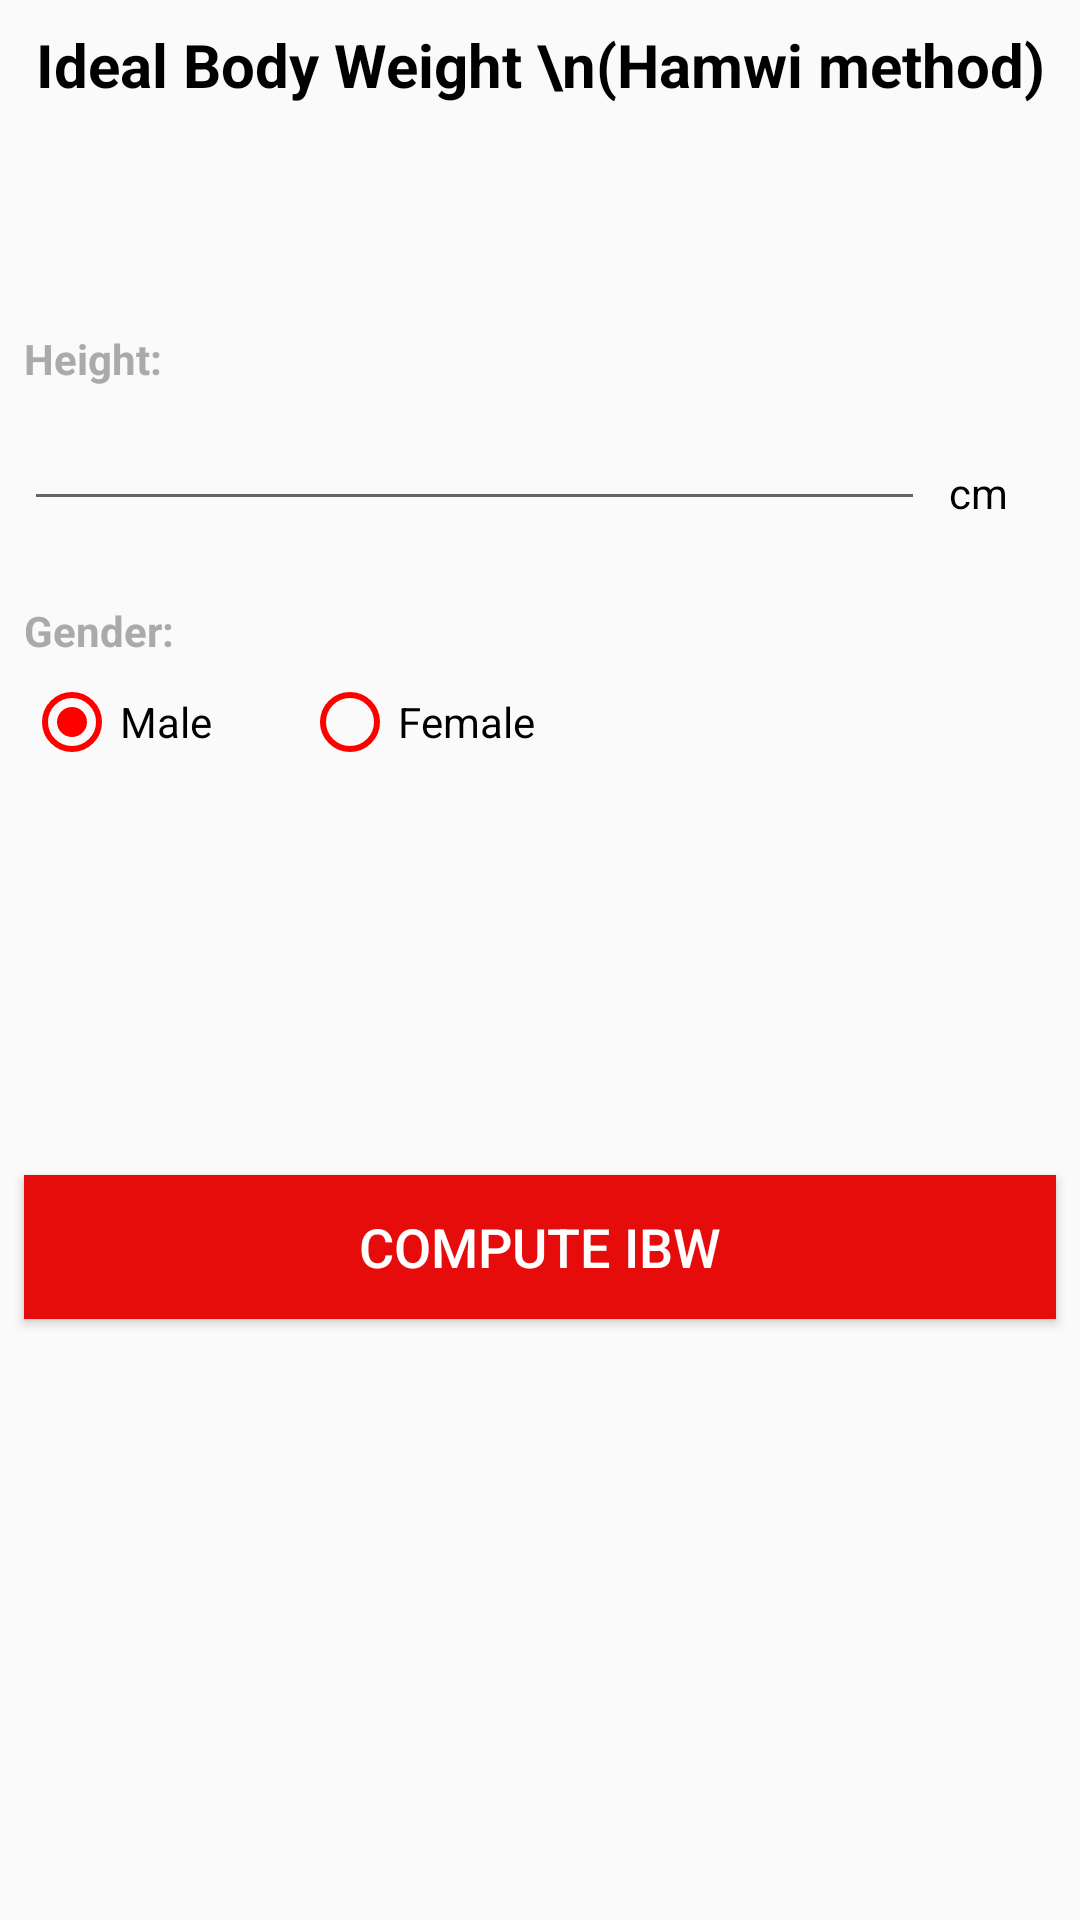

Android layout source for this screen:
<!-- AndroidManifest.xml: application theme AppTheme -->
<!-- res/layout/fragment_ibw.xml -->
<android.support.constraint.ConstraintLayout xmlns:android="http://schemas.android.com/apk/res/android"
    xmlns:app="http://schemas.android.com/apk/res-auto"
    xmlns:tools="http://schemas.android.com/tools"
    android:layout_width="match_parent"
    android:layout_height="match_parent"
    tools:context="com.example.sagee.bmiapp.IBW"
    tools:layout_editor_absoluteY="81dp"
    tools:layout_editor_absoluteX="0dp">

    

    <LinearLayout
        android:layout_width="0dp"
        android:layout_height="wrap_content"
        android:orientation="horizontal"
        tools:layout_constraintTop_creator="1"
        tools:layout_constraintRight_creator="1"
        android:layout_marginStart="8dp"
        android:layout_marginEnd="8dp"
        app:layout_constraintRight_toRightOf="parent"
        android:layout_marginTop="8dp"
        tools:layout_constraintLeft_creator="1"
        app:layout_constraintLeft_toLeftOf="parent"
        app:layout_constraintTop_toTopOf="parent"
        android:layout_marginLeft="8dp"
        android:layout_marginRight="8dp">

        <TextView
            android:id="@+id/textView_ibw"
            android:layout_width="match_parent"
            android:layout_height="wrap_content"
            android:layout_weight="1"
            android:gravity="center"
            android:text="Ideal Body Weight \n(Hamwi method)"
            android:textColor="@android:color/black"
            android:textSize="20sp"
            android:textStyle="bold"
            tools:layout_editor_absoluteX="8dp"
            tools:layout_editor_absoluteY="27dp" />
    </LinearLayout>

    <TextView
        android:id="@+id/textView_result"
        android:layout_width="182dp"
        android:layout_height="57dp"
        android:layout_marginTop="29dp"
        android:gravity="center"
        android:textColor="@android:color/black"
        android:textSize="24sp"
        android:textStyle="bold"
        app:layout_constraintLeft_toLeftOf="parent"
        app:layout_constraintRight_toRightOf="parent"
        app:layout_constraintTop_toBottomOf="@+id/button_compute"
        tools:layout_constraintLeft_creator="1"
        tools:layout_constraintRight_creator="1"
        tools:layout_constraintTop_creator="1" />

    <Button
        android:id="@+id/button_compute"
        android:layout_width="0dp"
        android:layout_height="wrap_content"
        android:layout_marginBottom="133dp"
        android:layout_marginEnd="8dp"
        android:layout_marginLeft="8dp"
        android:layout_marginRight="8dp"
        android:layout_marginStart="8dp"
        android:layout_marginTop="134dp"
        android:background="?attr/colorPrimary"
        android:elevation="1dp"
        android:onClick="onClick"
        android:text="Compute IBW"
        android:textColor="@android:color/background_light"
        android:textSize="18sp"
        app:layout_constraintBottom_toBottomOf="parent"
        app:layout_constraintHorizontal_bias="0.0"
        app:layout_constraintLeft_toLeftOf="parent"
        app:layout_constraintRight_toRightOf="parent"
        app:layout_constraintTop_toBottomOf="@+id/editText_height"
        app:layout_constraintVertical_bias="0.555"
        tools:layout_constraintBottom_creator="1"
        tools:layout_constraintLeft_creator="1"
        tools:layout_constraintRight_creator="1"
        tools:layout_constraintTop_creator="1" />

    <TextView
        android:id="@+id/textView_height"
        android:layout_width="wrap_content"
        android:layout_height="wrap_content"
        android:gravity="center"
        android:text="Height:"
        android:textAppearance="@style/TextAppearance.AppCompat.Medium"
        android:textColor="@android:color/darker_gray"
        android:textSize="14sp"
        android:textStyle="bold"
        android:visibility="visible"
        tools:layout_constraintTop_creator="1"
        android:layout_marginStart="8dp"
        android:layout_marginTop="110dp"
        tools:layout_constraintLeft_creator="1"
        app:layout_constraintLeft_toLeftOf="parent"
        app:layout_constraintTop_toTopOf="parent"
        android:layout_marginLeft="8dp" />

    <TextView
        android:id="@+id/textView_cm"
        android:layout_width="wrap_content"
        android:layout_height="wrap_content"
        android:gravity="left|center"
        android:text="cm"
        android:textColor="@android:color/black"
        tools:layout_constraintRight_creator="1"
        tools:layout_constraintBottom_creator="1"
        app:layout_constraintBottom_toBottomOf="@+id/editText_height"
        android:layout_marginEnd="24dp"
        app:layout_constraintRight_toRightOf="parent"
        android:layout_marginRight="24dp" />

    <EditText
        android:id="@+id/editText_height"
        android:layout_width="0dp"
        android:layout_height="wrap_content"
        android:layout_marginEnd="8dp"
        android:layout_marginLeft="8dp"
        android:layout_marginRight="8dp"
        android:layout_marginStart="8dp"
        android:layout_marginTop="5dp"
        android:ems="10"
        android:inputType="numberDecimal"
        android:shadowColor="@android:color/black"
        android:textColor="@android:color/black"
        android:textCursorDrawable="@android:color/holo_red_dark"
        android:textSize="17sp"
        android:theme="@style/CustomEditTextTheme"
        app:layout_constraintHorizontal_bias="0.0"
        app:layout_constraintLeft_toLeftOf="parent"
        app:layout_constraintRight_toLeftOf="@+id/textView_cm"
        app:layout_constraintTop_toBottomOf="@+id/textView_height"
        tools:layout_constraintLeft_creator="1"
        tools:layout_constraintRight_creator="1"
        tools:layout_constraintTop_creator="1" />

    <TextView
        android:id="@+id/textView_gender"
        android:layout_width="wrap_content"
        android:layout_height="wrap_content"
        android:gravity="center"
        android:text="Gender:"
        android:textColor="@android:color/darker_gray"
        android:textSize="14sp"
        android:textStyle="bold"
        tools:layout_constraintTop_creator="1"
        android:layout_marginStart="8dp"
        android:layout_marginTop="27dp"
        app:layout_constraintTop_toBottomOf="@+id/editText_height"
        tools:layout_constraintLeft_creator="1"
        app:layout_constraintLeft_toLeftOf="parent"
        android:layout_marginLeft="8dp" />

    <RadioGroup
        android:id="@+id/radio_group"
        android:layout_width="wrap_content"
        android:layout_height="wrap_content"
        android:orientation="horizontal"
        tools:layout_constraintTop_creator="1"
        android:layout_marginStart="8dp"
        android:layout_marginTop="5dp"
        app:layout_constraintTop_toBottomOf="@+id/textView_gender"
        tools:layout_constraintLeft_creator="1"
        app:layout_constraintLeft_toLeftOf="parent"
        android:layout_marginLeft="8dp">

        <RadioButton
            android:id="@+id/radioButton_male"
            android:layout_width="wrap_content"
            android:layout_height="wrap_content"
            android:buttonTint="@color/colorAlertDialogText"
            android:layout_weight="1"
            android:checked="true"
            android:text="Male" />

        <RadioButton
            android:id="@+id/radioButton_female"
            android:layout_width="wrap_content"
            android:layout_height="wrap_content"
            android:buttonTint="@color/colorAlertDialogText"
            android:layout_marginLeft="30dp"
            android:layout_weight="1"
            android:text="Female" />
    </RadioGroup>

</android.support.constraint.ConstraintLayout>
<!-- resources referenced by this layout -->
<resources>
  <color name="colorAlertDialogText">#ff0000</color>
  <style name="CustomEditTextTheme" parent="TextAppearance.AppCompat">
          <item name="colorAccent">#ff0000</item>
      </style>
  <style name="AppTheme" parent="Theme.AppCompat.Light.DarkActionBar">
          
          <item name="colorPrimary">#e70c0c</item>
          <item name="colorPrimaryDark">#f10d04</item>
          <item name="colorAccent">#ffffff</item>
      </style>
</resources>
